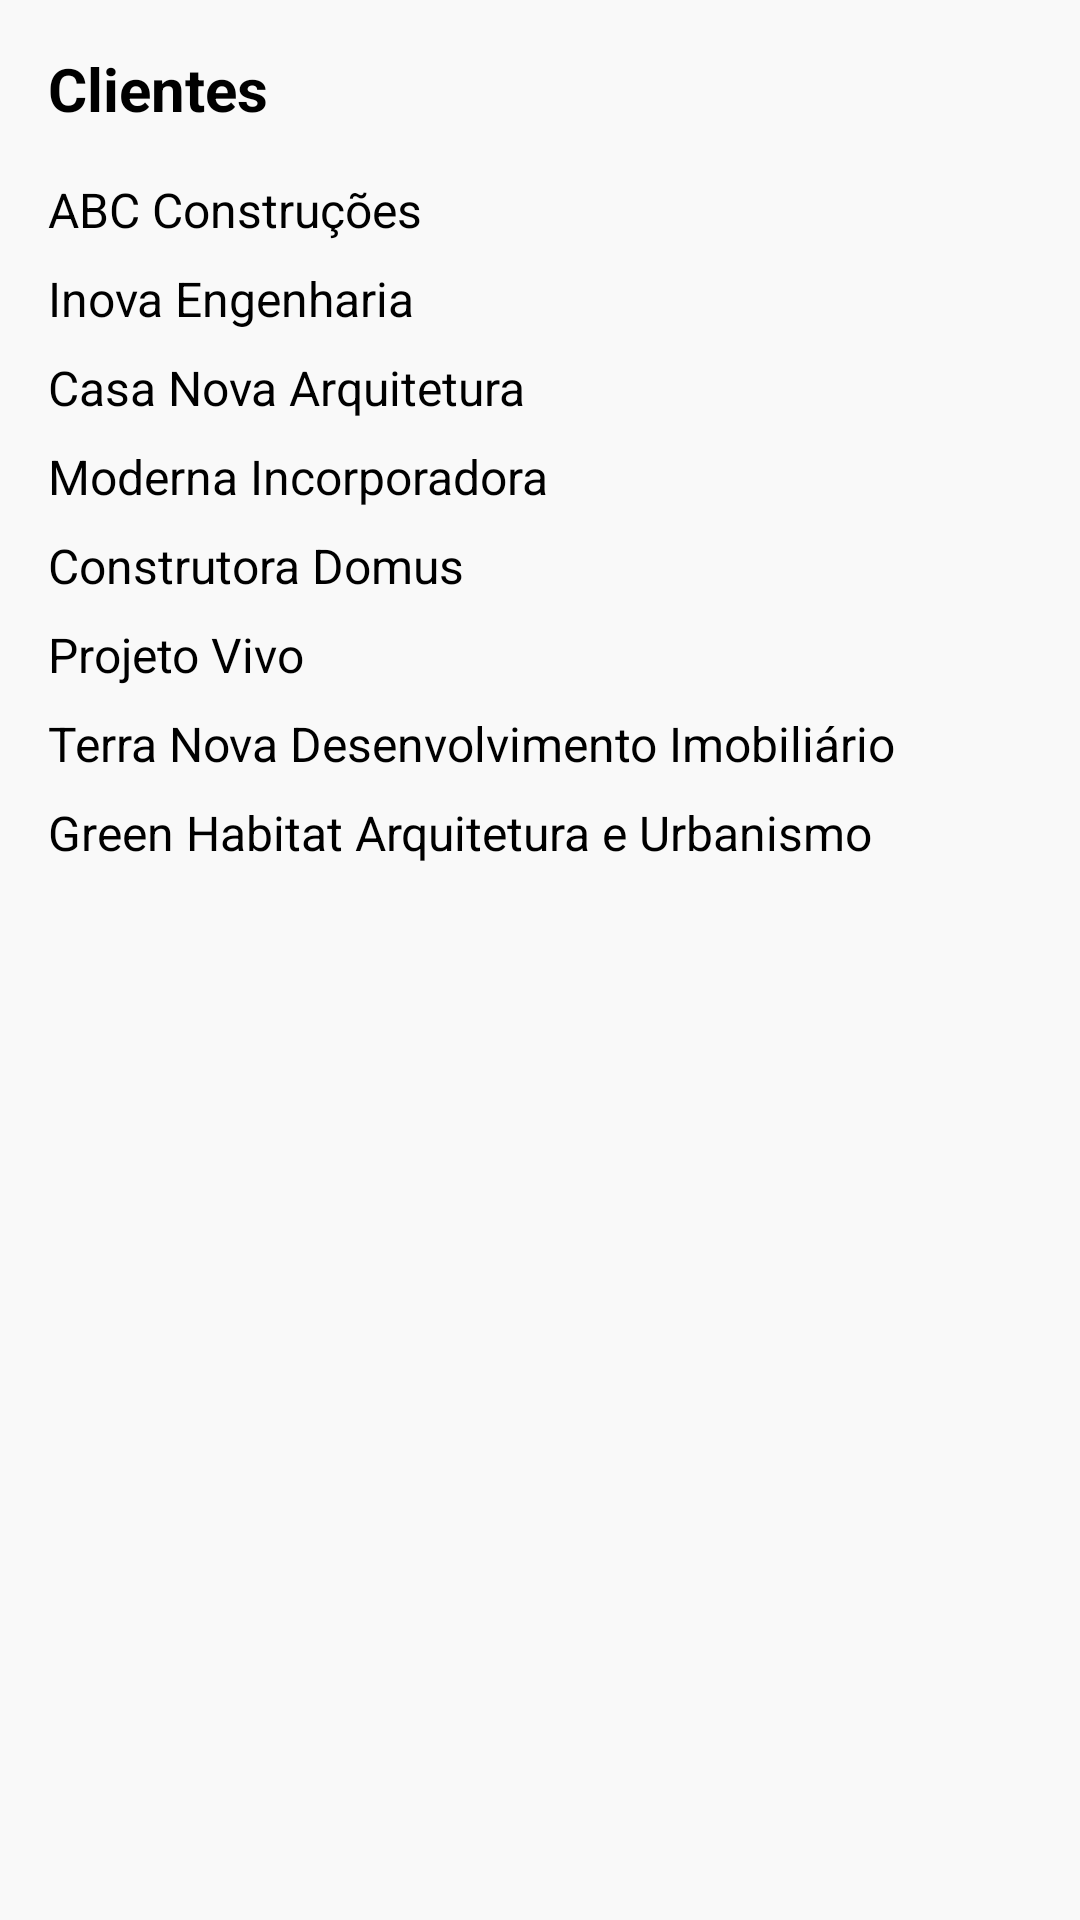

Produce the Android XML layout that renders to this screen, including the resource entries it uses.
<!-- AndroidManifest.xml: application theme Theme.CuboConsultoria -->
<!-- res/layout/fragment_clientes.xml -->
<?xml version="1.0" encoding="utf-8"?>
<androidx.constraintlayout.widget.ConstraintLayout xmlns:android="http://schemas.android.com/apk/res/android"
    xmlns:app="http://schemas.android.com/apk/res-auto"
    xmlns:tools="http://schemas.android.com/tools"
    android:layout_width="match_parent"
    android:layout_height="match_parent"
    tools:context=".ui.clientes.ClientesFragment" >

    <TextView
        android:id="@+id/textView4"
        android:layout_width="0dp"
        android:layout_height="wrap_content"
        android:layout_marginStart="16dp"
        android:layout_marginTop="16dp"
        android:layout_marginEnd="16dp"
        android:text="Clientes"
        android:textColor="@color/textView_color"
        android:textSize="20sp"
        android:textStyle="bold"
        app:layout_constraintEnd_toEndOf="parent"
        app:layout_constraintStart_toStartOf="parent"
        app:layout_constraintTop_toTopOf="parent" />

    <TextView
        android:id="@+id/textView10"
        android:layout_width="0dp"
        android:layout_height="wrap_content"
        android:layout_marginStart="16dp"
        android:layout_marginTop="16dp"
        android:layout_marginEnd="16dp"
        android:drawableLeft="@drawable/ic_seta_servicos"
        android:drawablePadding="6dp"
        android:text="ABC Construções"
        android:textColor="@color/textView_color"
        android:textSize="16sp"
        app:layout_constraintEnd_toEndOf="parent"
        app:layout_constraintHorizontal_bias="0.0"
        app:layout_constraintStart_toStartOf="parent"
        app:layout_constraintTop_toBottomOf="@+id/textView4" />

    <TextView
        android:id="@+id/textView13"
        android:layout_width="0dp"
        android:layout_height="wrap_content"
        android:layout_marginStart="16dp"
        android:layout_marginTop="8dp"
        android:layout_marginEnd="16dp"
        android:drawableLeft="@drawable/ic_seta_servicos"
        android:drawablePadding="6dp"
        android:text="Inova Engenharia"
        android:textColor="@color/textView_color"
        android:textSize="16sp"
        app:layout_constraintEnd_toEndOf="parent"
        app:layout_constraintHorizontal_bias="0.0"
        app:layout_constraintStart_toStartOf="parent"
        app:layout_constraintTop_toBottomOf="@+id/textView10" />

    <TextView
        android:id="@+id/textView14"
        android:layout_width="0dp"
        android:layout_height="wrap_content"
        android:layout_marginStart="16dp"
        android:layout_marginTop="8dp"
        android:layout_marginEnd="16dp"
        android:drawableLeft="@drawable/ic_seta_servicos"
        android:drawablePadding="6dp"
        android:text="Casa Nova Arquitetura"
        android:textColor="@color/textView_color"
        android:textSize="16sp"
        app:layout_constraintEnd_toEndOf="parent"
        app:layout_constraintHorizontal_bias="0.0"
        app:layout_constraintStart_toStartOf="parent"
        app:layout_constraintTop_toBottomOf="@+id/textView13" />

    <TextView
        android:id="@+id/textView15"
        android:layout_width="0dp"
        android:layout_height="wrap_content"
        android:layout_marginStart="16dp"
        android:layout_marginTop="8dp"
        android:layout_marginEnd="16dp"
        android:drawableLeft="@drawable/ic_seta_servicos"
        android:drawablePadding="6dp"
        android:text="Moderna Incorporadora"
        android:textColor="@color/textView_color"
        android:textSize="16sp"
        app:layout_constraintEnd_toEndOf="parent"
        app:layout_constraintHorizontal_bias="1.0"
        app:layout_constraintStart_toStartOf="parent"
        app:layout_constraintTop_toBottomOf="@+id/textView14" />

    <TextView
        android:id="@+id/textView16"
        android:layout_width="0dp"
        android:layout_height="wrap_content"
        android:layout_marginStart="16dp"
        android:layout_marginTop="8dp"
        android:layout_marginEnd="16dp"
        android:drawableLeft="@drawable/ic_seta_servicos"
        android:drawablePadding="6dp"
        android:text="Construtora Domus"
        android:textColor="@color/textView_color"
        android:textSize="16sp"
        app:layout_constraintEnd_toEndOf="parent"
        app:layout_constraintHorizontal_bias="1.0"
        app:layout_constraintStart_toStartOf="parent"
        app:layout_constraintTop_toBottomOf="@+id/textView15" />

    <TextView
        android:id="@+id/textView17"
        android:layout_width="0dp"
        android:layout_height="wrap_content"
        android:layout_marginStart="16dp"
        android:layout_marginTop="8dp"
        android:layout_marginEnd="16dp"
        android:drawableLeft="@drawable/ic_seta_servicos"
        android:drawablePadding="6dp"
        android:text="Projeto Vivo"
        android:textColor="@color/textView_color"
        android:textSize="16sp"
        app:layout_constraintEnd_toEndOf="parent"
        app:layout_constraintHorizontal_bias="1.0"
        app:layout_constraintStart_toStartOf="parent"
        app:layout_constraintTop_toBottomOf="@+id/textView16" />

    <TextView
        android:id="@+id/textView18"
        android:layout_width="0dp"
        android:layout_height="wrap_content"
        android:layout_marginStart="16dp"
        android:layout_marginTop="8dp"
        android:layout_marginEnd="16dp"
        android:drawableLeft="@drawable/ic_seta_servicos"
        android:drawablePadding="6dp"
        android:text="Green Habitat Arquitetura e Urbanismo"
        android:textColor="@color/textView_color"
        android:textSize="16sp"
        app:layout_constraintEnd_toEndOf="parent"
        app:layout_constraintHorizontal_bias="1.0"
        app:layout_constraintStart_toStartOf="parent"
        app:layout_constraintTop_toBottomOf="@+id/textView19" />

    <TextView
        android:id="@+id/textView19"
        android:layout_width="0dp"
        android:layout_height="wrap_content"
        android:layout_marginStart="16dp"
        android:layout_marginTop="8dp"
        android:layout_marginEnd="16dp"
        android:drawableLeft="@drawable/ic_seta_servicos"
        android:drawablePadding="6dp"
        android:text="Terra Nova Desenvolvimento Imobiliário"
        android:textColor="@color/textView_color"
        android:textSize="16sp"
        app:layout_constraintEnd_toEndOf="parent"
        app:layout_constraintHorizontal_bias="1.0"
        app:layout_constraintStart_toStartOf="parent"
        app:layout_constraintTop_toBottomOf="@+id/textView17" />

</androidx.constraintlayout.widget.ConstraintLayout>
<!-- resources referenced by this layout -->
<resources>
  <color name="textView_color">#000000</color>
  <style name="Theme.CuboConsultoria" parent="Theme.MaterialComponents.DayNight.DarkActionBar">
          
          <item name="colorPrimary">@color/purple_500</item>
          <item name="colorPrimaryVariant">@color/purple_700</item>
          <item name="colorOnPrimary">@color/white</item>
          
          <item name="colorSecondary">@color/teal_200</item>
          <item name="colorSecondaryVariant">@color/teal_700</item>
          <item name="colorOnSecondary">@color/black</item>
          
          <item name="android:statusBarColor">?attr/colorPrimaryVariant</item>
          
          <item name="android:colorBackground">@color/background</item>
      </style>
  <color name="purple_500">#17191A</color>
  <color name="purple_700">#17191A</color>
  <color name="white">#FFFFFFFF</color>
  <color name="teal_200">#FF03DAC5</color>
  <color name="teal_700">#FF018786</color>
  <color name="black">#FF000000</color>
  <color name="background">#f9f9f9</color>
</resources>
